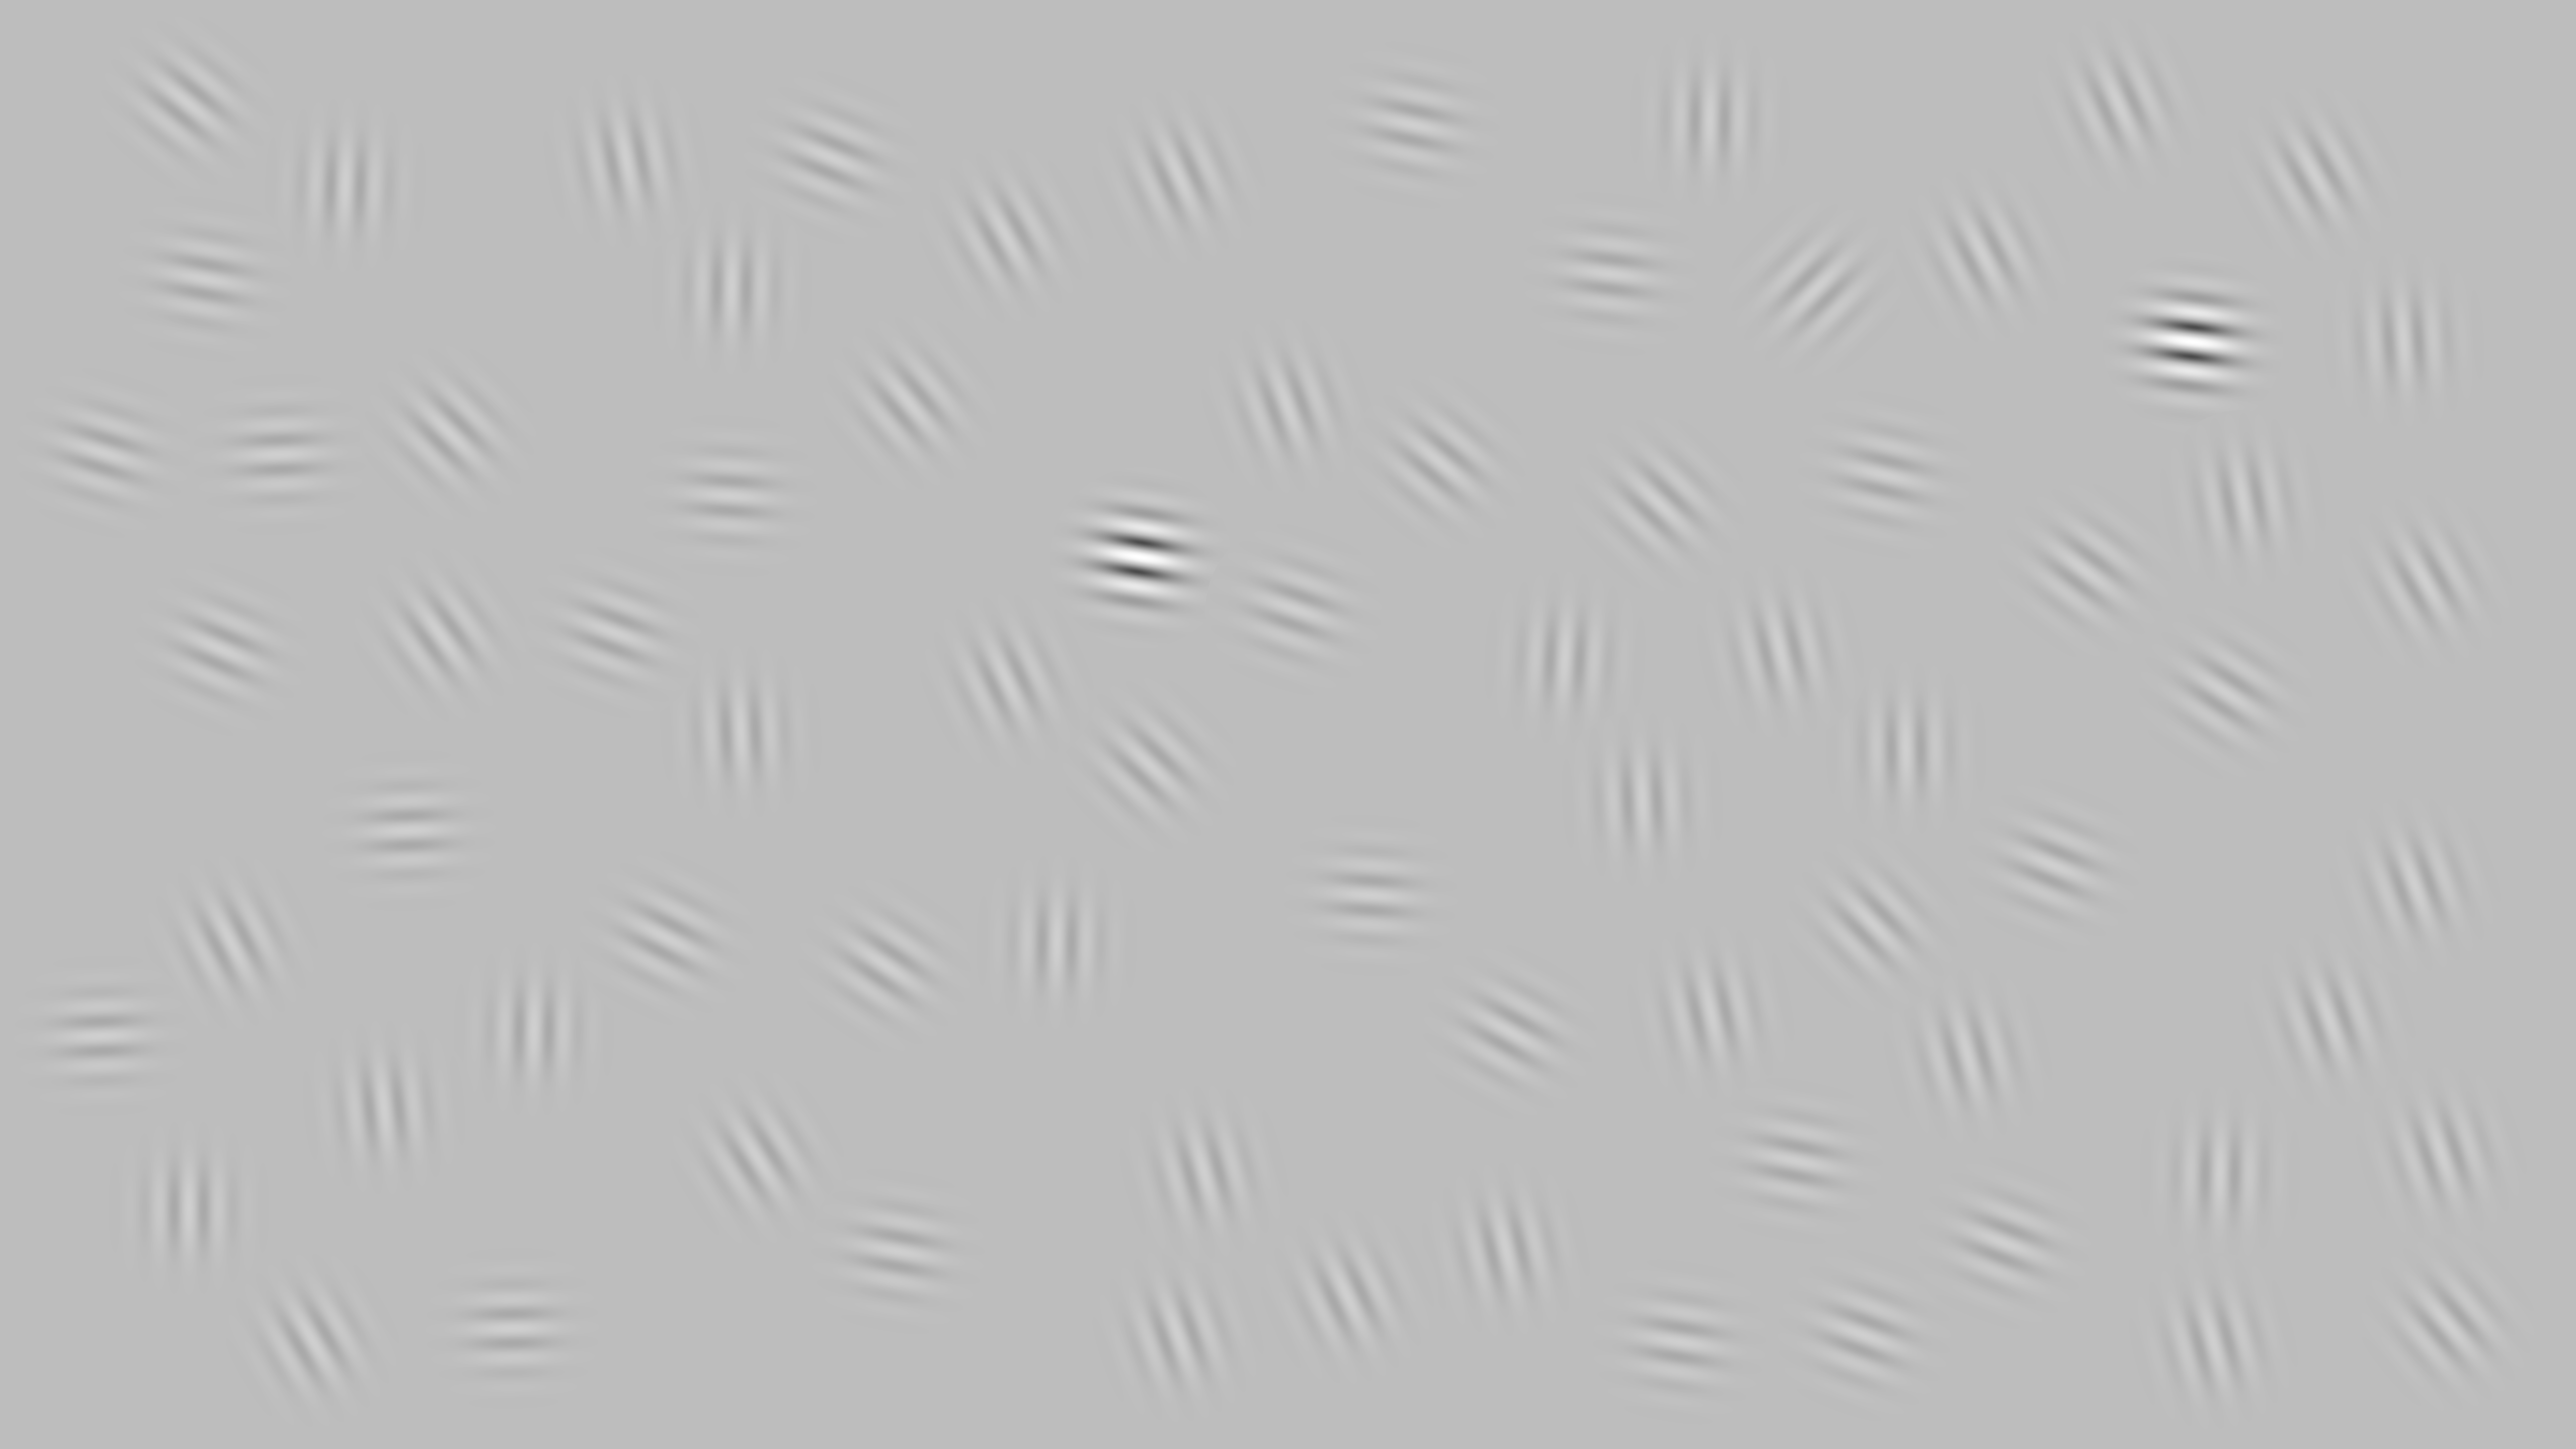

The data file committed next to this chart (first rows):
3610, 2994, 4778, 4358, 1473, 1506, 2725, 440, 1808, 3399, 687, 1785, 3111, 4413, 2285, 4400, 2266, 4144, 3265, 3912, 1062, 4601, 556, 4459
575, 2484, 676, 680, 1456, 2302, 1780, 1291, 802, 238, 368, 2488, 1309, 2333, 1521, 2669, 1108, 1134, 1590, 2099, 2047, 347, 904, 994
0.25, 0.25, 0.25, 1, 0.25, 0.25, 0.25, 0.25, 0.25, 0.25, 0.25, 0.25, 0.25, 0.25, 0.25, 0.25, 1, 0.25, 0.25, 0.25, 0.25, 0.25, 0.25, 0.25
45, 167, 176, 97, 177, 148, 94, 113, 140, 181, 182, 100, 183, 181, 134, 165, 99, 127, 177, 165, 181, 151, 88, 170
